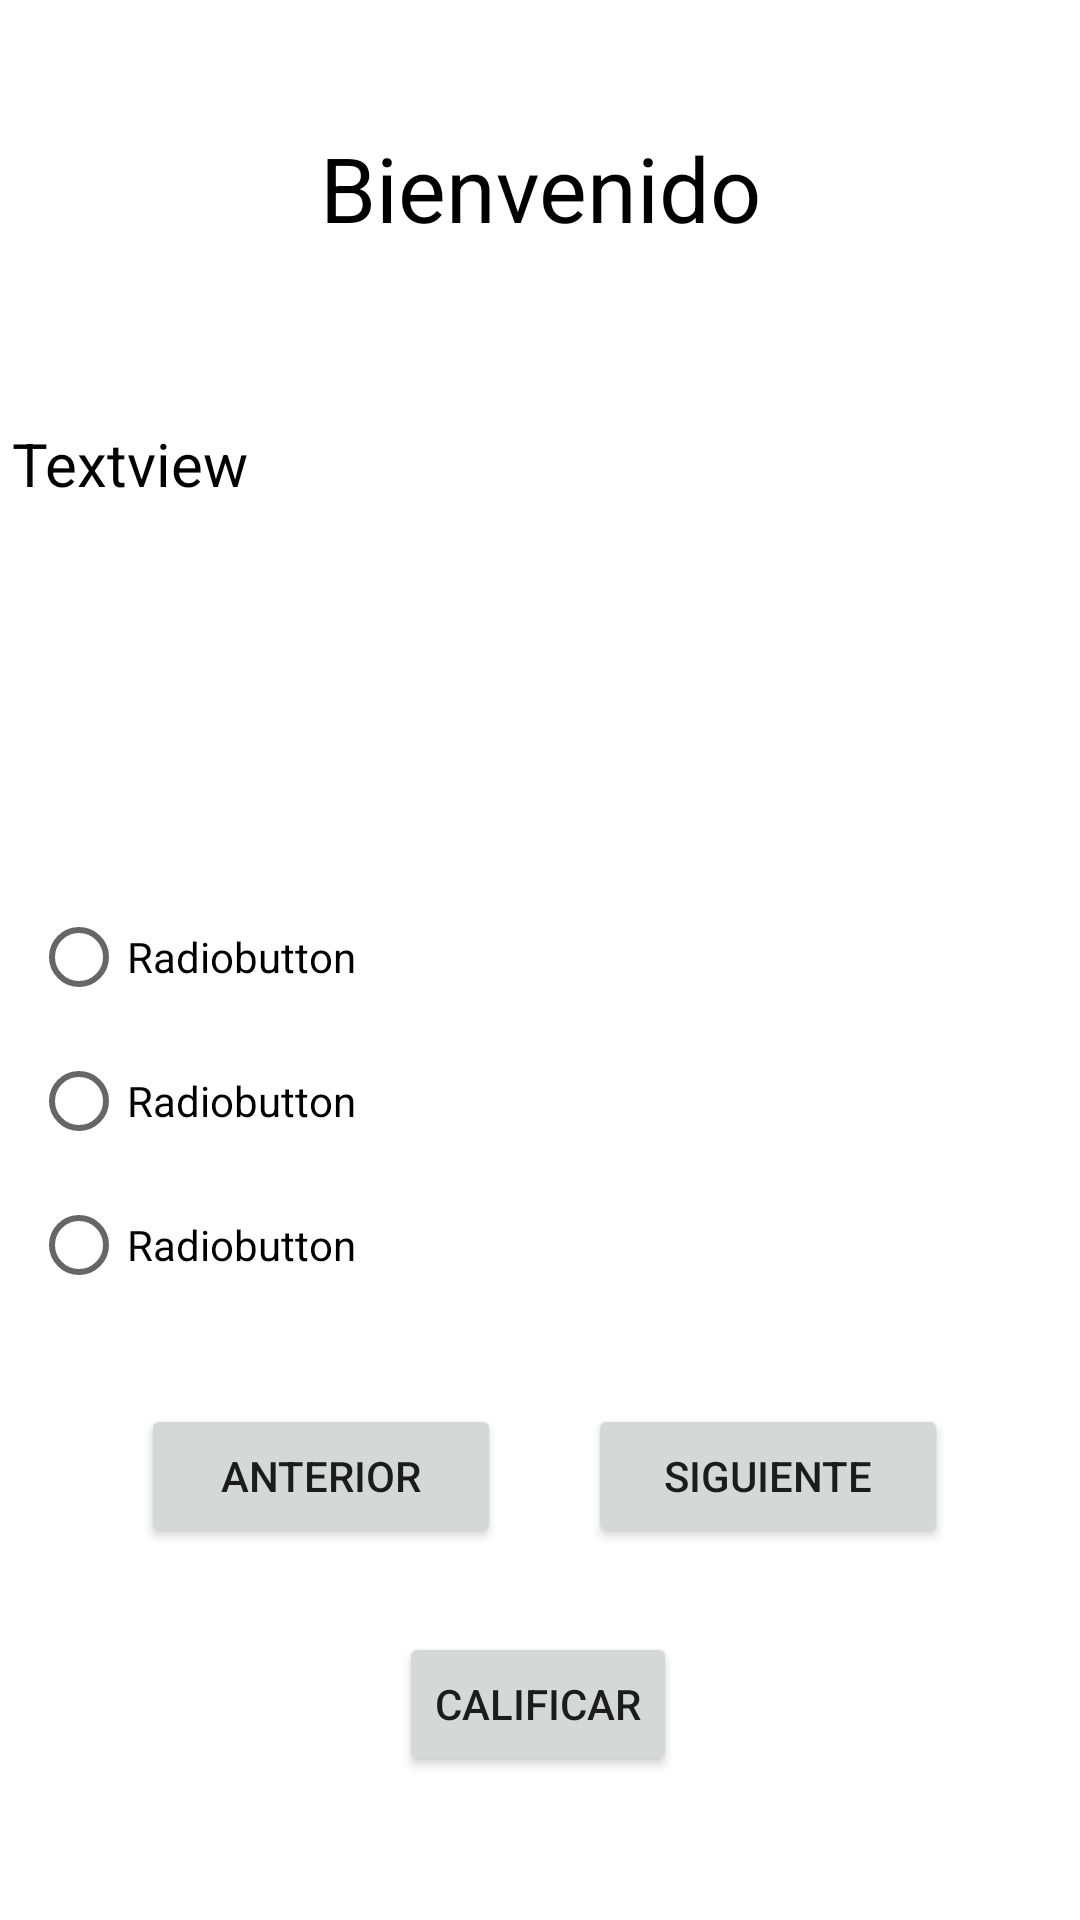

Write the Android layout XML for this screen, with the resource values it uses.
<!-- AndroidManifest.xml: application theme Theme.ExamenApp -->
<!-- res/layout/activity_pregunta1.xml -->
<?xml version="1.0" encoding="utf-8"?>
<androidx.constraintlayout.widget.ConstraintLayout xmlns:android="http://schemas.android.com/apk/res/android"
    xmlns:app="http://schemas.android.com/apk/res-auto"
    xmlns:tools="http://schemas.android.com/tools"
    android:layout_width="match_parent"
    android:layout_height="match_parent"
    tools:context=".Pregunta1">

    <TextView
        android:id="@+id/textView"
        android:layout_width="183dp"
        android:layout_height="45dp"
        android:layout_marginTop="40dp"
        android:gravity="center"
        android:text="@string/Titulo"
        android:textColor="#000000"
        android:textSize="30sp"
        app:layout_constraintEnd_toEndOf="parent"
        app:layout_constraintStart_toStartOf="parent"
        app:layout_constraintTop_toTopOf="parent"
        tools:ignore="TextSizeCheck" />

    <TextView
        android:id="@+id/txtpregunta"
        android:layout_width="352dp"
        android:layout_height="110dp"
        android:layout_marginTop="56dp"
        android:justificationMode="inter_word"
        android:text="Textview"
        android:textColor="#000000"
        android:textSize="20sp"
        app:layout_constraintEnd_toEndOf="parent"
        app:layout_constraintHorizontal_bias="0.492"
        app:layout_constraintStart_toStartOf="parent"
        app:layout_constraintTop_toBottomOf="@+id/textView"
        tools:ignore="TextSizeCheck" />

    <Button
        android:id="@+id/btnsiguiente"
        android:layout_width="120dp"
        android:layout_height="48dp"
        android:layout_marginBottom="124dp"
        android:text="@string/btnsiguiente"
        app:layout_constraintBottom_toBottomOf="parent"
        app:layout_constraintEnd_toEndOf="parent"
        app:layout_constraintHorizontal_bias="0.817"
        app:layout_constraintStart_toStartOf="parent" />

    <Button
        android:id="@+id/btnanterior"
        android:layout_width="120dp"
        android:layout_height="48dp"
        android:layout_marginEnd="112dp"
        android:layout_marginBottom="124dp"
        android:text="@string/btnanterior"
        app:layout_constraintBottom_toBottomOf="parent"
        app:layout_constraintEnd_toEndOf="parent"
        app:layout_constraintHorizontal_bias="0.368"
        app:layout_constraintStart_toStartOf="parent" />

    <Button
        android:id="@+id/btncalificar"
        android:layout_width="wrap_content"
        android:layout_height="wrap_content"
        android:layout_marginBottom="48dp"
        android:text="@string/btncalificar"
        app:layout_constraintBottom_toBottomOf="parent"
        app:layout_constraintEnd_toEndOf="parent"
        app:layout_constraintHorizontal_bias="0.498"
        app:layout_constraintStart_toStartOf="parent" />

    <RadioGroup
        android:layout_width="339dp"
        android:layout_height="146dp"
        android:layout_marginTop="44dp"
        app:layout_constraintEnd_toEndOf="parent"
        app:layout_constraintHorizontal_bias="0.492"
        app:layout_constraintStart_toStartOf="parent"
        app:layout_constraintTop_toBottomOf="@+id/txtpregunta"
        tools:ignore="TextSizeCheck">

        <RadioButton
            android:id="@+id/rb1"
            android:layout_width="match_parent"
            android:layout_height="wrap_content"
            android:text="Radiobutton" />

        <RadioButton
            android:id="@+id/rb2"
            android:layout_width="match_parent"
            android:layout_height="wrap_content"
            android:text="Radiobutton" />

        <RadioButton
            android:id="@+id/rb3"
            android:layout_width="match_parent"
            android:layout_height="wrap_content"
            android:text="Radiobutton" />
    </RadioGroup>

</androidx.constraintlayout.widget.ConstraintLayout>
<!-- resources referenced by this layout -->
<resources>
  <string name="Titulo">Bienvenido</string>
  <string name="btnanterior">Anterior</string>
  <string name="btncalificar">Calificar</string>
  <string name="btnsiguiente">Siguiente</string>
  <style name="Theme.ExamenApp" parent="Theme.MaterialComponents.DayNight.DarkActionBar">
          
          <item name="colorPrimary">@color/purple_500</item>
          <item name="colorPrimaryVariant">@color/purple_700</item>
          <item name="colorOnPrimary">@color/white</item>
          
          <item name="colorSecondary">@color/teal_200</item>
          <item name="colorSecondaryVariant">@color/teal_700</item>
          <item name="colorOnSecondary">@color/black</item>
          
          <item name="android:statusBarColor">?attr/colorPrimaryVariant</item>
          
      </style>
  <!-- not gathered from this repository: default colours our renderer supplied (Android Studio template values) -->
  <color name="purple_500">#FF6200EE</color>
  <color name="purple_700">#FF3700B3</color>
  <color name="teal_200">#FF03DAC5</color>
  <color name="teal_700">#FF018786</color>
  <color name="black">#FF000000</color>
  <color name="white">#FFFFFFFF</color>
</resources>
